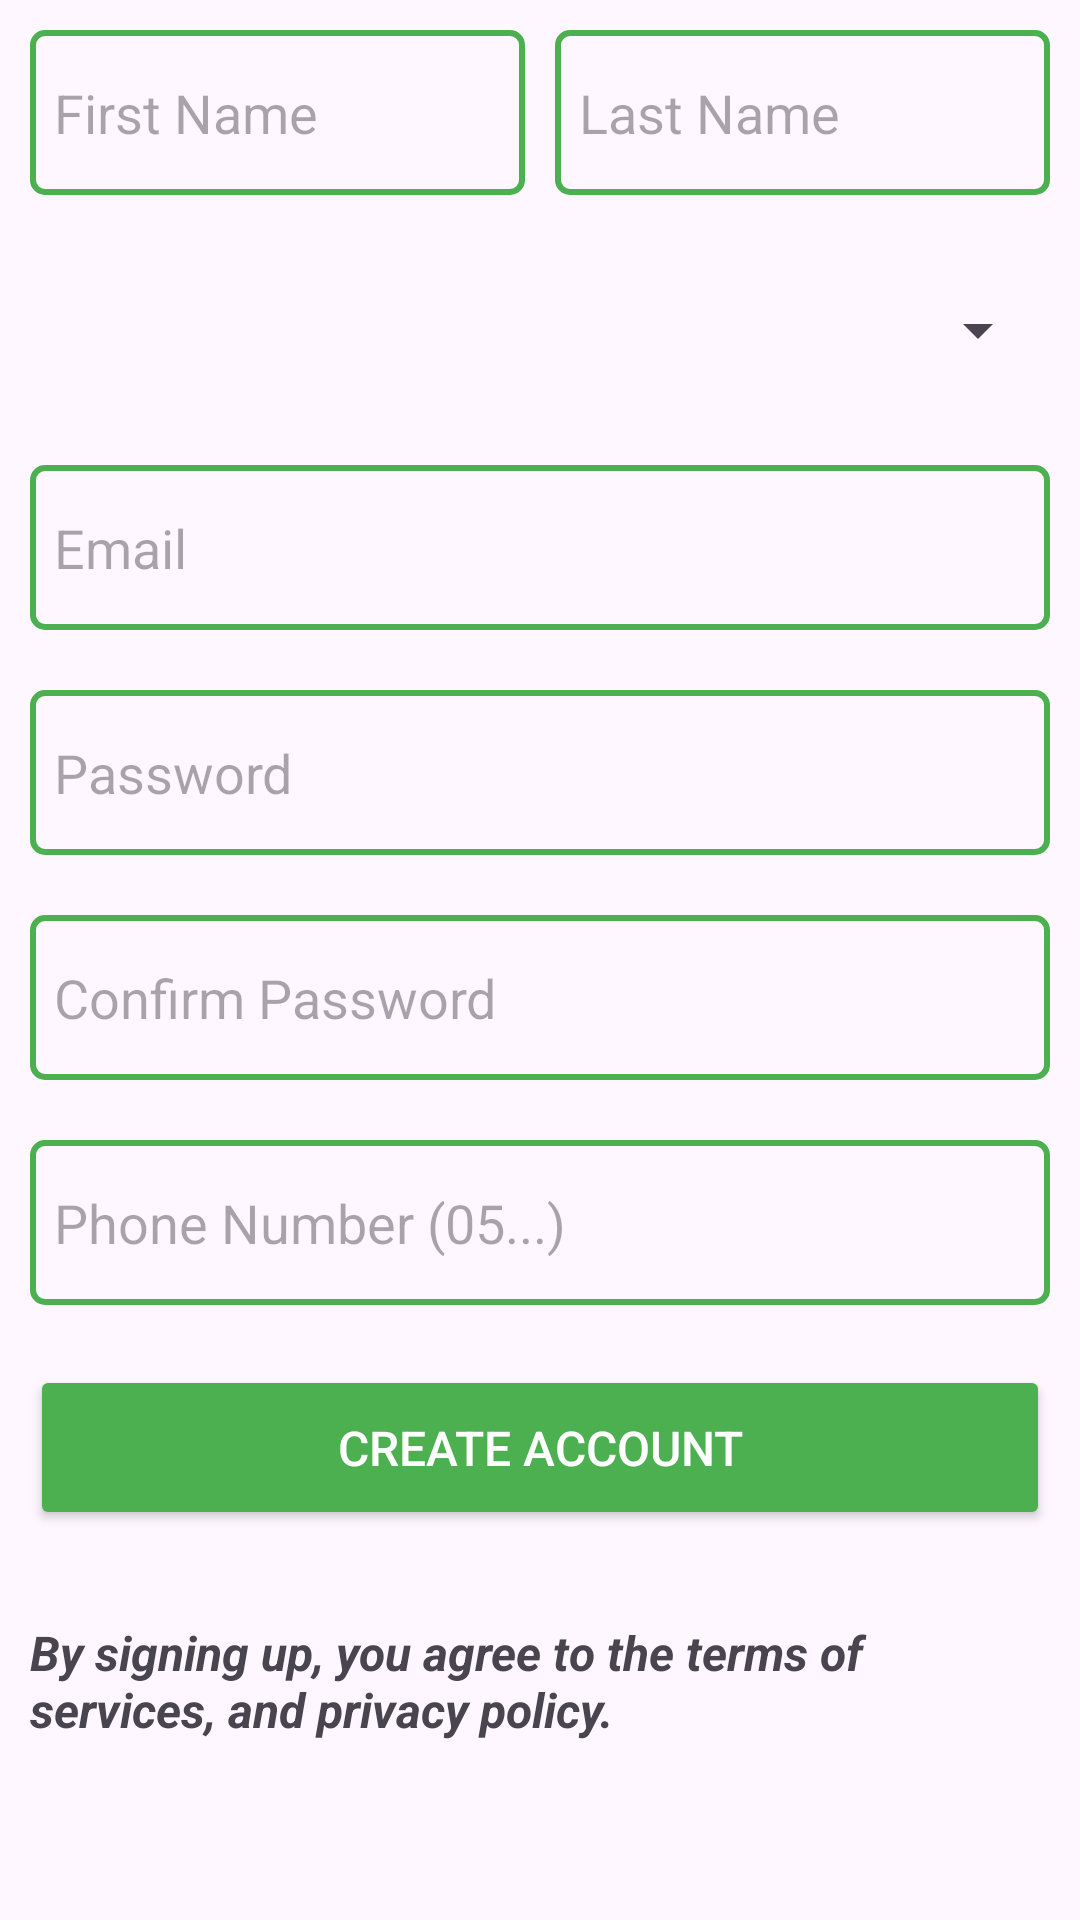

Produce the Android XML layout that renders to this screen, including the resource entries it uses.
<!-- AndroidManifest.xml: application theme Theme.PizzaRestaurantProject -->
<!-- res/layout/fragment_signup.xml -->
<?xml version="1.0" encoding="utf-8"?>
<LinearLayout xmlns:android="http://schemas.android.com/apk/res/android"
    xmlns:tools="http://schemas.android.com/tools"
    android:id="@+id/signup_main"
    android:layout_width="match_parent"
    android:layout_height="match_parent"
    android:orientation="vertical"
    tools:context=".fragments.SignupFragment">

    <LinearLayout
        android:id="@+id/namesLayout"
        android:layout_width="match_parent"
        android:layout_height="wrap_content"
        android:layout_marginHorizontal="10dp"
        android:orientation="horizontal">

        <EditText
            android:id="@+id/firstNameText"
            android:layout_width="match_parent"
            android:layout_height="55dp"
            android:layout_marginVertical="10dp"
            android:layout_marginEnd="5dp"
            android:layout_weight="1"
            android:background="@drawable/edit_text_border"
            android:ems="10"
            android:hint="First Name"
            android:inputType="text" />

        <EditText
            android:id="@+id/lastNameText"
            android:layout_width="match_parent"
            android:layout_height="55dp"
            android:layout_marginVertical="10dp"
            android:layout_marginStart="5dp"
            android:layout_weight="1"
            android:background="@drawable/edit_text_border"
            android:ems="10"
            android:hint="Last Name"
            android:inputType="text" />
    </LinearLayout>

    <Spinner
        android:id="@+id/genderSpinner"
        android:layout_width="match_parent"
        android:layout_height="50dp"
        android:layout_marginHorizontal="10dp"
        android:layout_marginVertical="10dp"
        android:scrollbarSize="20dp" />

    <EditText
        android:id="@+id/emailTextSignup"
        android:layout_width="match_parent"
        android:layout_height="55dp"
        android:layout_marginHorizontal="10dp"
        android:layout_marginVertical="10dp"
        android:background="@drawable/edit_text_border"
        android:backgroundTint="#4CAF50"
        android:ems="10"
        android:hint="Email"
        android:inputType="textEmailAddress" />

    <EditText
        android:id="@+id/passwordTextSignup"
        android:layout_width="match_parent"
        android:layout_height="55dp"
        android:layout_marginHorizontal="10dp"
        android:layout_marginVertical="10dp"
        android:background="@drawable/edit_text_border"
        android:backgroundTint="#4CAF50"
        android:ems="10"
        android:hint="Password"
        android:inputType="textPassword" />

    <EditText
        android:id="@+id/confirmPasswordText"
        android:layout_width="match_parent"
        android:layout_height="55dp"
        android:layout_marginHorizontal="10dp"
        android:layout_marginVertical="10dp"
        android:background="@drawable/edit_text_border"
        android:backgroundTint="#4CAF50"
        android:ems="10"
        android:hint="Confirm Password"
        android:inputType="textPassword" />

    <EditText
        android:id="@+id/phoneText"
        android:layout_width="match_parent"
        android:layout_height="55dp"
        android:layout_marginHorizontal="10dp"
        android:layout_marginVertical="10dp"
        android:background="@drawable/edit_text_border"
        android:backgroundTint="#4CAF50"
        android:ems="10"
        android:hint="Phone Number (05...)"
        android:inputType="phone" />

    <Button
        android:id="@+id/createAccountButton"
        android:layout_width="match_parent"
        android:layout_height="55dp"
        android:layout_marginHorizontal="10dp"
        android:layout_marginVertical="10dp"
        android:backgroundTint="#4CAF50"
        android:text="Create Account"
        android:textAllCaps="true"
        android:textColor="#FFFFFF"
        android:textSize="16sp" />

    <TextView
        android:id="@+id/textView"
        android:layout_width="match_parent"
        android:layout_height="wrap_content"
        android:layout_marginHorizontal="10dp"
        android:layout_marginTop="20dp"
        android:text="By signing up, you agree to the terms of services, and privacy policy."
        android:textAlignment="textStart"
        android:textSize="16sp"
        android:textStyle="bold|italic" />


</LinearLayout>
<!-- resources referenced by this layout -->
<resources>
  <!-- drawable edit_text_border (drawable) -->
  <?xml version="1.0" encoding="utf-8"?>
  <shape xmlns:android="http://schemas.android.com/apk/res/android">
      <solid android:color="@android:color/transparent" />
      <stroke
          android:width="2dp"
          android:color="#4CAF50" />
      <corners android:radius="4dp" />
      <padding
          android:left="8dp"
          android:top="8dp"
          android:right="8dp"
          android:bottom="8dp" />
  </shape>
  <style name="Theme.PizzaRestaurantProject" parent="Base.Theme.PizzaRestaurantProject" />
  <style name="Base.Theme.PizzaRestaurantProject" parent="Theme.Material3.DayNight.NoActionBar">
          
          
      </style>
</resources>
